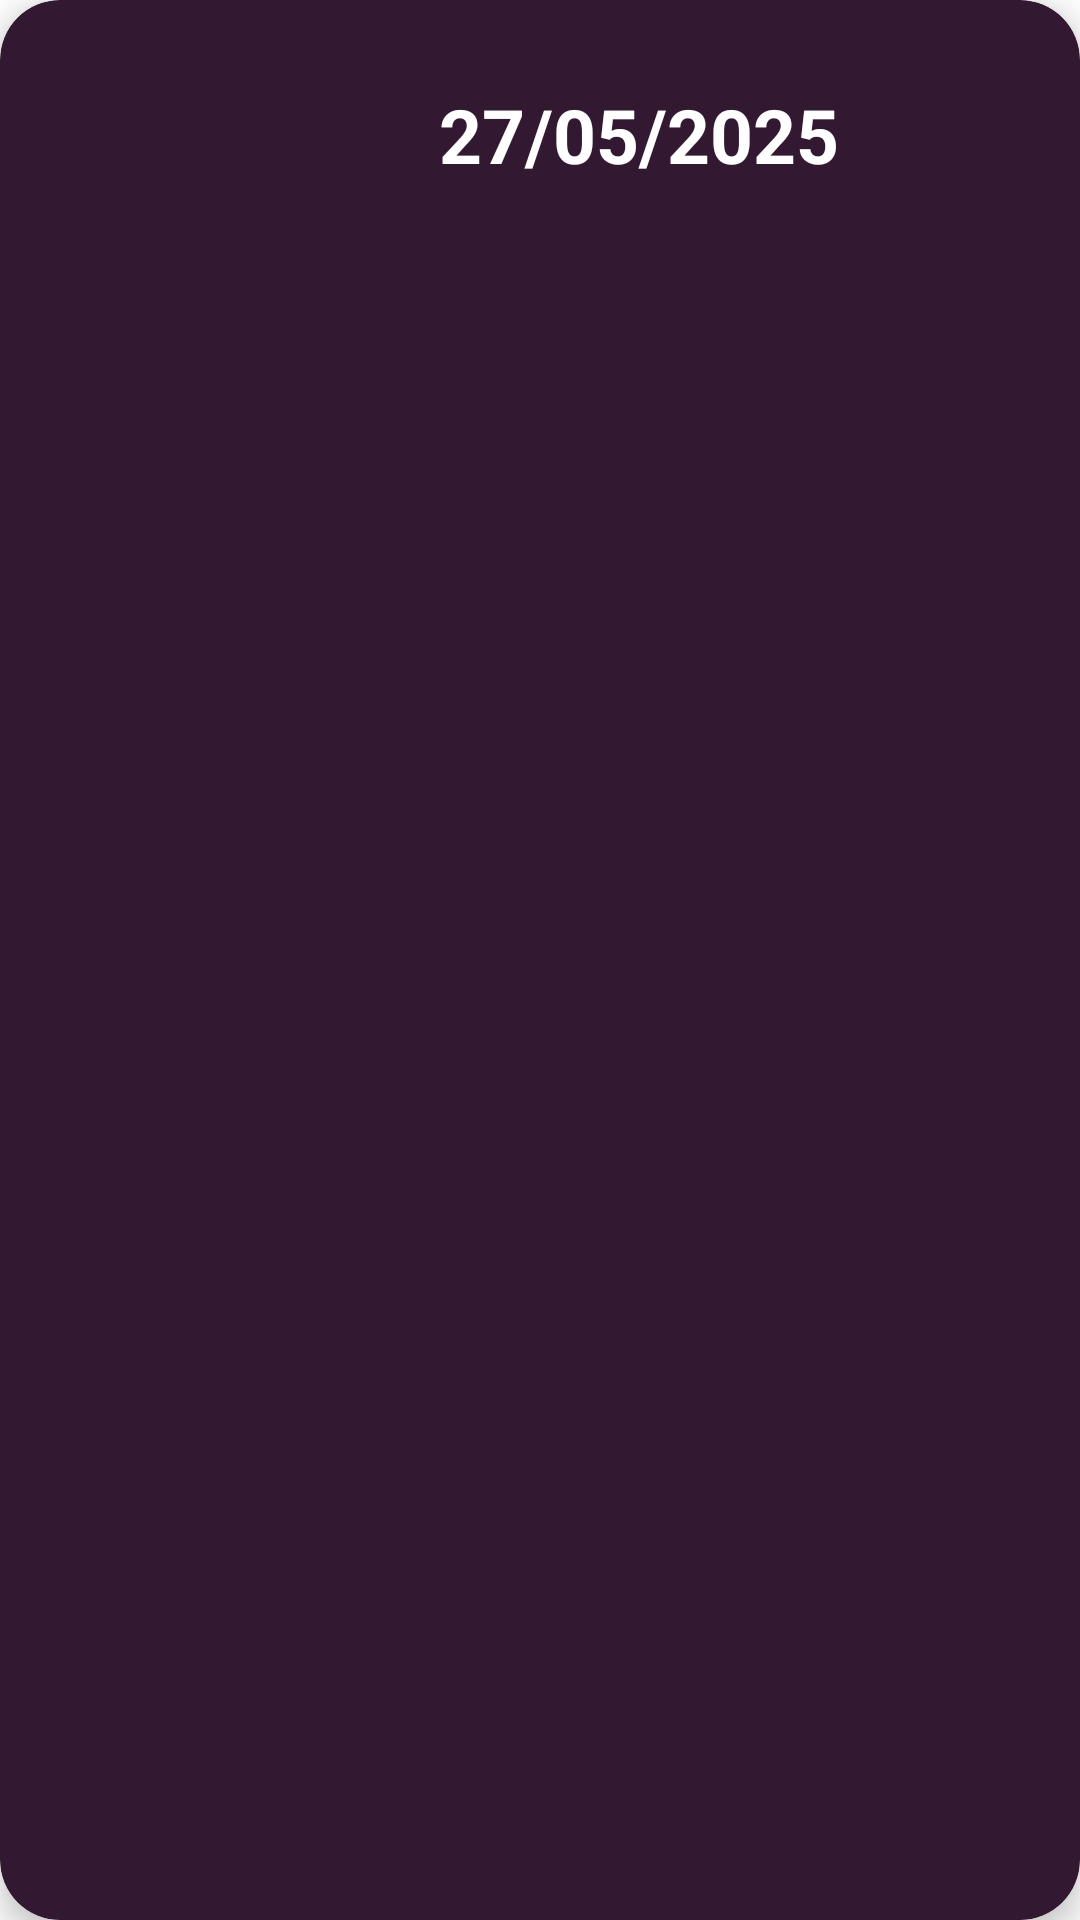

Reconstruct the res/layout file that produces this screen, plus the resources it refers to.
<!-- AndroidManifest.xml: application theme Theme.InicioSesion -->
<!-- res/layout/card_layout.xml -->
<?xml version="1.0" encoding="utf-8"?>
<androidx.cardview.widget.CardView xmlns:android="http://schemas.android.com/apk/res/android"
    android:layout_width="match_parent"
    android:layout_height="wrap_content"
    xmlns:card_view="http://schemas.android.com/apk/res-auto"
    android:id="@+id/card_view"
    android:layout_margin="12dp"
    card_view:cardBackgroundColor="#331832"
    card_view:cardCornerRadius="20dp"
    card_view:cardElevation="6dp"
    card_view:contentPadding="4dp">

    <RelativeLayout
        android:layout_width="match_parent"
        android:layout_height="wrap_content"
        android:padding="16dp">
        <ImageView
            android:layout_width="50dp"
            android:layout_height="50dp"
            android:id="@+id/card_item_image"
            android:layout_alignParentStart="true"
            android:layout_alignParentLeft="true"
            android:layout_alignParentTop="true"
            android:layout_marginEnd="16dp"
            android:layout_marginRight="16dp"/>

        <TextView
            android:layout_width="match_parent"
            android:layout_height="wrap_content"
            android:text="27/05/2025"
            android:textColor="@color/white"
            android:id="@+id/card_item_fecha"
            android:textStyle="bold"
            android:textAlignment="center"
            android:layout_toEndOf="@+id/card_item_image"
            android:layout_toRightOf="@+id/card_item_image"
            android:layout_centerInParent="true"
            android:textSize="25sp"/>
        
    </RelativeLayout>

</androidx.cardview.widget.CardView>
<!-- resources referenced by this layout -->
<resources>
  <color name="white">#FFFFFFFF</color>
  <style name="Theme.InicioSesion" parent="Theme.MaterialComponents.DayNight.NoActionBar">
          <item name="colorPrimary">@color/purple_500</item>
          <item name="colorPrimaryVariant">@color/purple_700</item>
          <item name="colorOnPrimary">@color/white</item>
          <item name="colorSecondary">@color/teal_200</item>
          <item name="colorSecondaryVariant">@color/teal_700</item>
          <item name="colorOnSecondary">@color/black</item>
          <item name="android:statusBarColor">?attr/colorPrimaryVariant</item>
  
          <item name="windowActionBar">false</item>
          <item name="windowNoTitle">true</item>
      </style>
  <color name="purple_500">#FF6200EE</color>
  <color name="purple_700">#FF3700B3</color>
  <color name="teal_200">#FF03DAC5</color>
  <color name="teal_700">#FF018786</color>
  <color name="black">#FF000000</color>
</resources>
